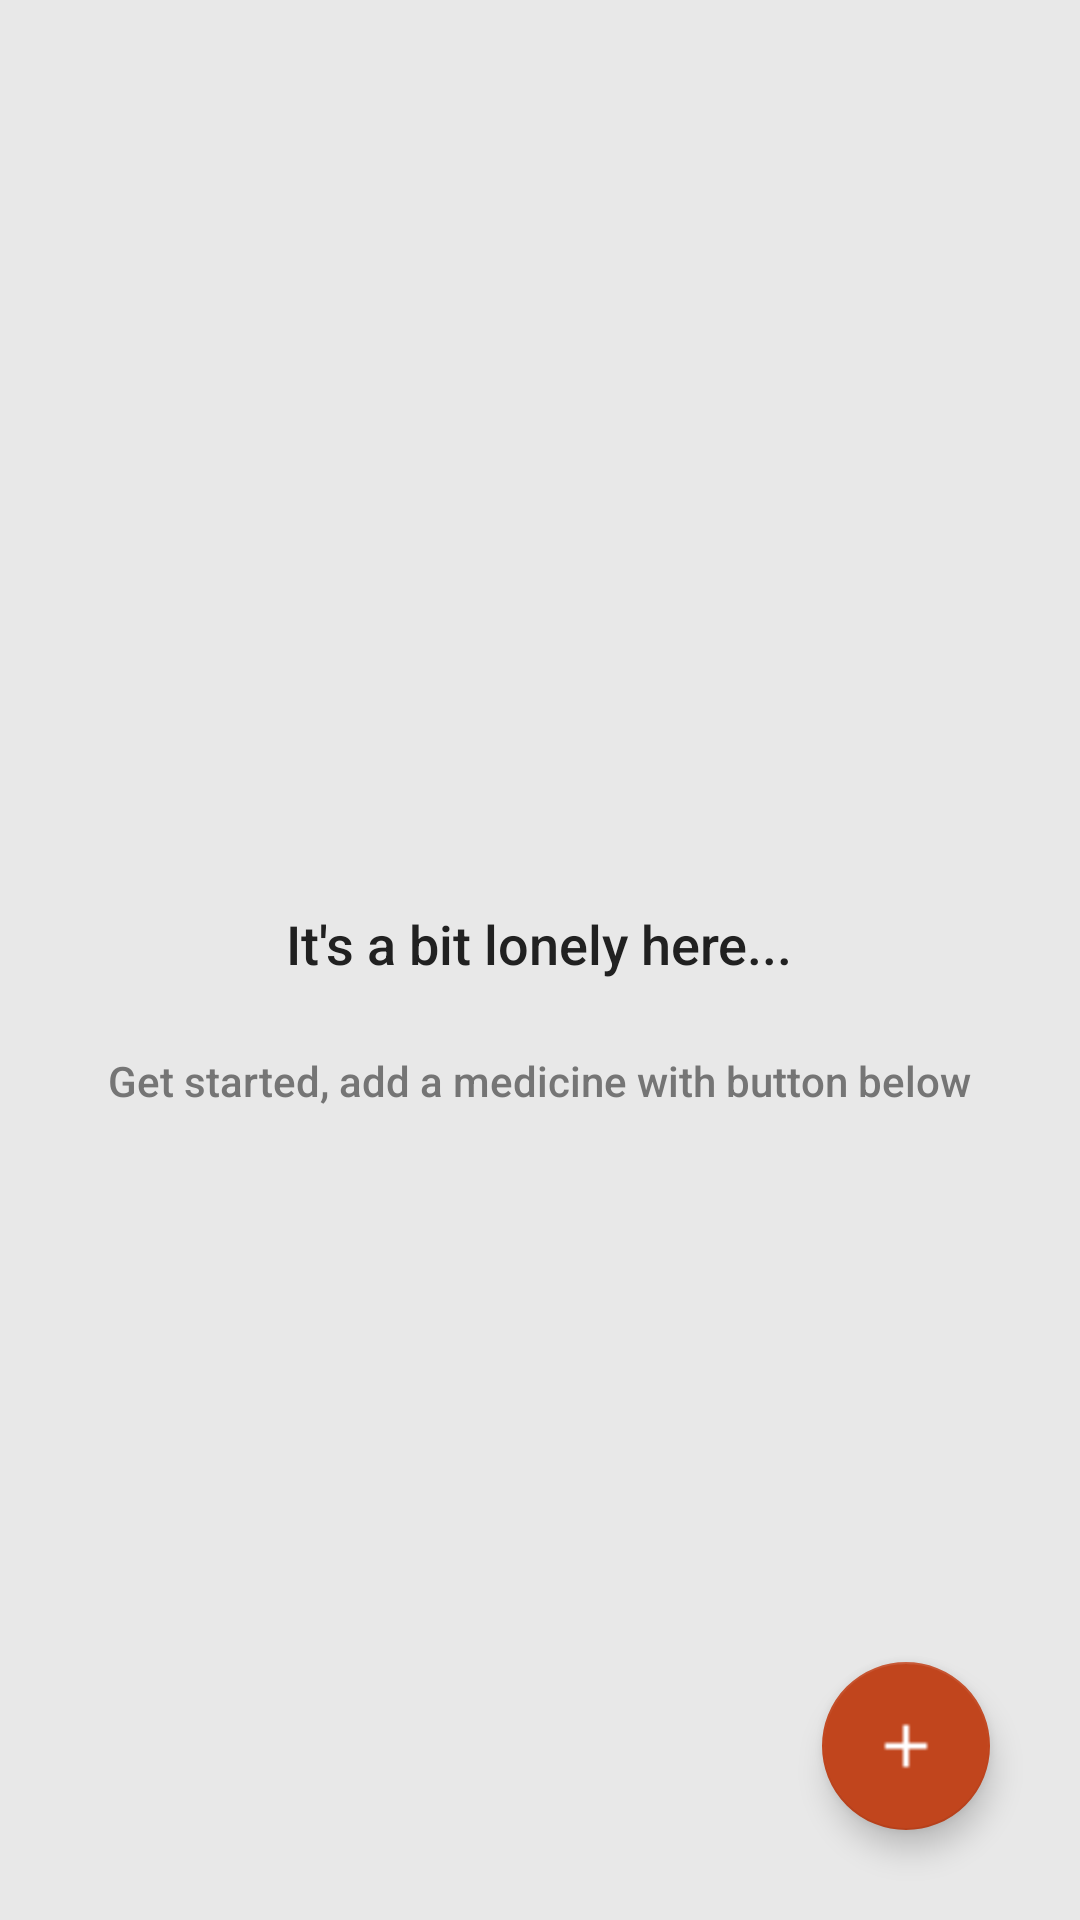

Reconstruct the res/layout file that produces this screen, plus the resources it refers to.
<!-- AndroidManifest.xml: application theme AppTheme -->
<!-- res/layout/activity_catalog.xml -->
<?xml version="1.0" encoding="utf-8"?>
<RelativeLayout xmlns:android="http://schemas.android.com/apk/res/android"
    xmlns:tools="http://schemas.android.com/tools"
    android:layout_width="match_parent"
    android:layout_height="match_parent"
    android:background="@color/background_list_item"
    tools:context=".CatalogActivity">

    <ListView
        android:id="@+id/list"
        android:layout_width="match_parent"
        android:layout_height="match_parent" />

    
    <RelativeLayout
        android:id="@+id/empty_view"
        android:layout_width="wrap_content"
        android:layout_height="wrap_content"
        android:layout_centerInParent="true">

        <ImageView
            android:id="@+id/empty_inventory"
            style="@style/ImageEmptyLogoCatalogTheme"
            android:src="@drawable/ic_empty_med"/>

        <TextView
            android:id="@+id/empty_title_text"
            style="@style/TextEmptyTitleTheme"
            android:text="@string/empty_view_title_text" />

        <TextView
            android:id="@+id/empty_subtitle_text"
            style="@style/TextEmptySubtitleTheme"
            android:text="@string/empty_view_subtitle_text" />

    </RelativeLayout>

    <android.support.design.widget.FloatingActionButton
        android:id="@+id/fab"
        style="@style/FabTheme"
        android:src="@drawable/ic_add_med" />
</RelativeLayout>
<!-- resources referenced by this layout -->
<resources>
  <color name="background_list_item">#e8e8e8</color>
  <!-- drawable ic_add_med: png bitmap (drawable-mdpi, 221 bytes) -->
  <string name="empty_view_subtitle_text">Get started, add a medicine with button below</string>
  <string name="empty_view_title_text">It\'s a bit lonely here...</string>
  <style name="FabTheme">
          <item name="android:layout_width">@dimen/dimen_60dp</item>
          <item name="android:layout_height">@dimen/dimen_60dp</item>
          <item name="android:layout_alignParentBottom">true</item>
          <item name="android:layout_alignParentRight">true</item>
          <item name="android:layout_margin">@dimen/fab_margin</item>
      </style>
  <style name="ImageEmptyLogoCatalogTheme">
          <item name="android:layout_width">wrap_content</item>
          <item name="android:layout_height">wrap_content</item>
          <item name="android:layout_centerHorizontal">true</item>
      </style>
  <style name="TextEmptySubtitleTheme">
          <item name="android:layout_width">wrap_content</item>
          <item name="android:layout_height">wrap_content</item>
          <item name="android:layout_below">@id/empty_title_text</item>
          <item name="android:layout_centerHorizontal">true</item>
          <item name="android:fontFamily">sans-serif-medium</item>
          <item name="android:paddingTop">@dimen/dimen_8dp</item>
          <item name="android:paddingStart">@dimen/dimen_8dp</item>
          <item name="android:paddingEnd">@dimen/dimen_8dp</item>
          <item name="android:layout_marginTop">@dimen/dimen_16dp</item>
          <item name="android:textAppearance">?android:textAppearanceSmall</item>
          <item name="android:textColor">@color/secondary_text</item>
      </style>
  <style name="TextEmptyTitleTheme">
          <item name="android:layout_width">wrap_content</item>
          <item name="android:layout_height">wrap_content</item>
          <item name="android:layout_below">@id/empty_inventory</item>
          <item name="android:layout_centerHorizontal">true</item>
          <item name="android:fontFamily">sans-serif-medium</item>
          <item name="android:paddingTop">@dimen/dimen_16dp</item>
          <item name="android:layout_marginTop">@dimen/dimen_16dp</item>
          <item name="android:textAppearance">?android:textAppearanceMedium</item>
          <item name="android:textColor">@color/primary_text</item>
      </style>
  <style name="AppTheme" parent="Theme.AppCompat.Light.DarkActionBar">
          
          <item name="colorPrimary">@color/colorPrimary</item>
          <item name="colorPrimaryDark">@color/colorPrimaryDark</item>
          <item name="colorAccent">@color/colorAccent</item>
      </style>
  <dimen name="dimen_60dp">60dp</dimen>
  <dimen name="fab_margin">30dp</dimen>
  <dimen name="dimen_8dp">8dp</dimen>
  <dimen name="dimen_16dp">16dp</dimen>
  <color name="secondary_text">#757575</color>
  <color name="primary_text">#212121</color>
  <color name="colorPrimary">#626d4e</color>
  <color name="colorPrimaryDark">#384226</color>
  <color name="colorAccent">#c1451d</color>
</resources>
